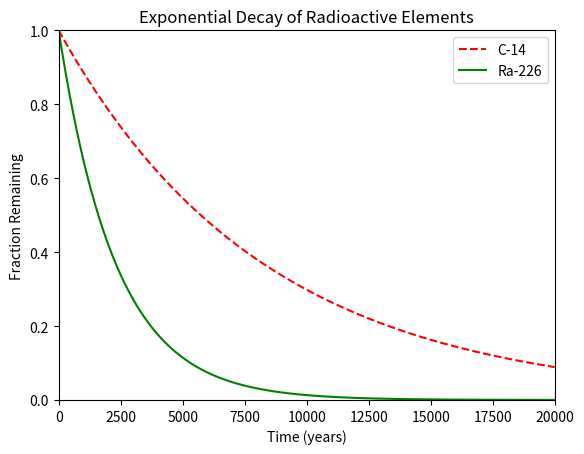

This chart was generated by the following Python code:
#!/usr/bin/env python3
import numpy as np
import matplotlib.pyplot as plt

x = np.arange(0, 20001)
y1 = np.exp((np.log(0.5) / 5730) * x)
y2 = np.exp((np.log(0.5) / 1600) * x)

# Plot decay of C-14 and Ra-226
plt.plot(x, y1, 'r--', label='C-14')
plt.plot(x, y2, 'g-', label='Ra-226')
plt.xlabel('Time (years)')
plt.ylabel('Fraction Remaining')
plt.title('Exponential Decay of Radioactive Elements')
plt.xlim(0, 20000)
plt.ylim(0, 1)
plt.legend(loc='upper right')
plt.show()